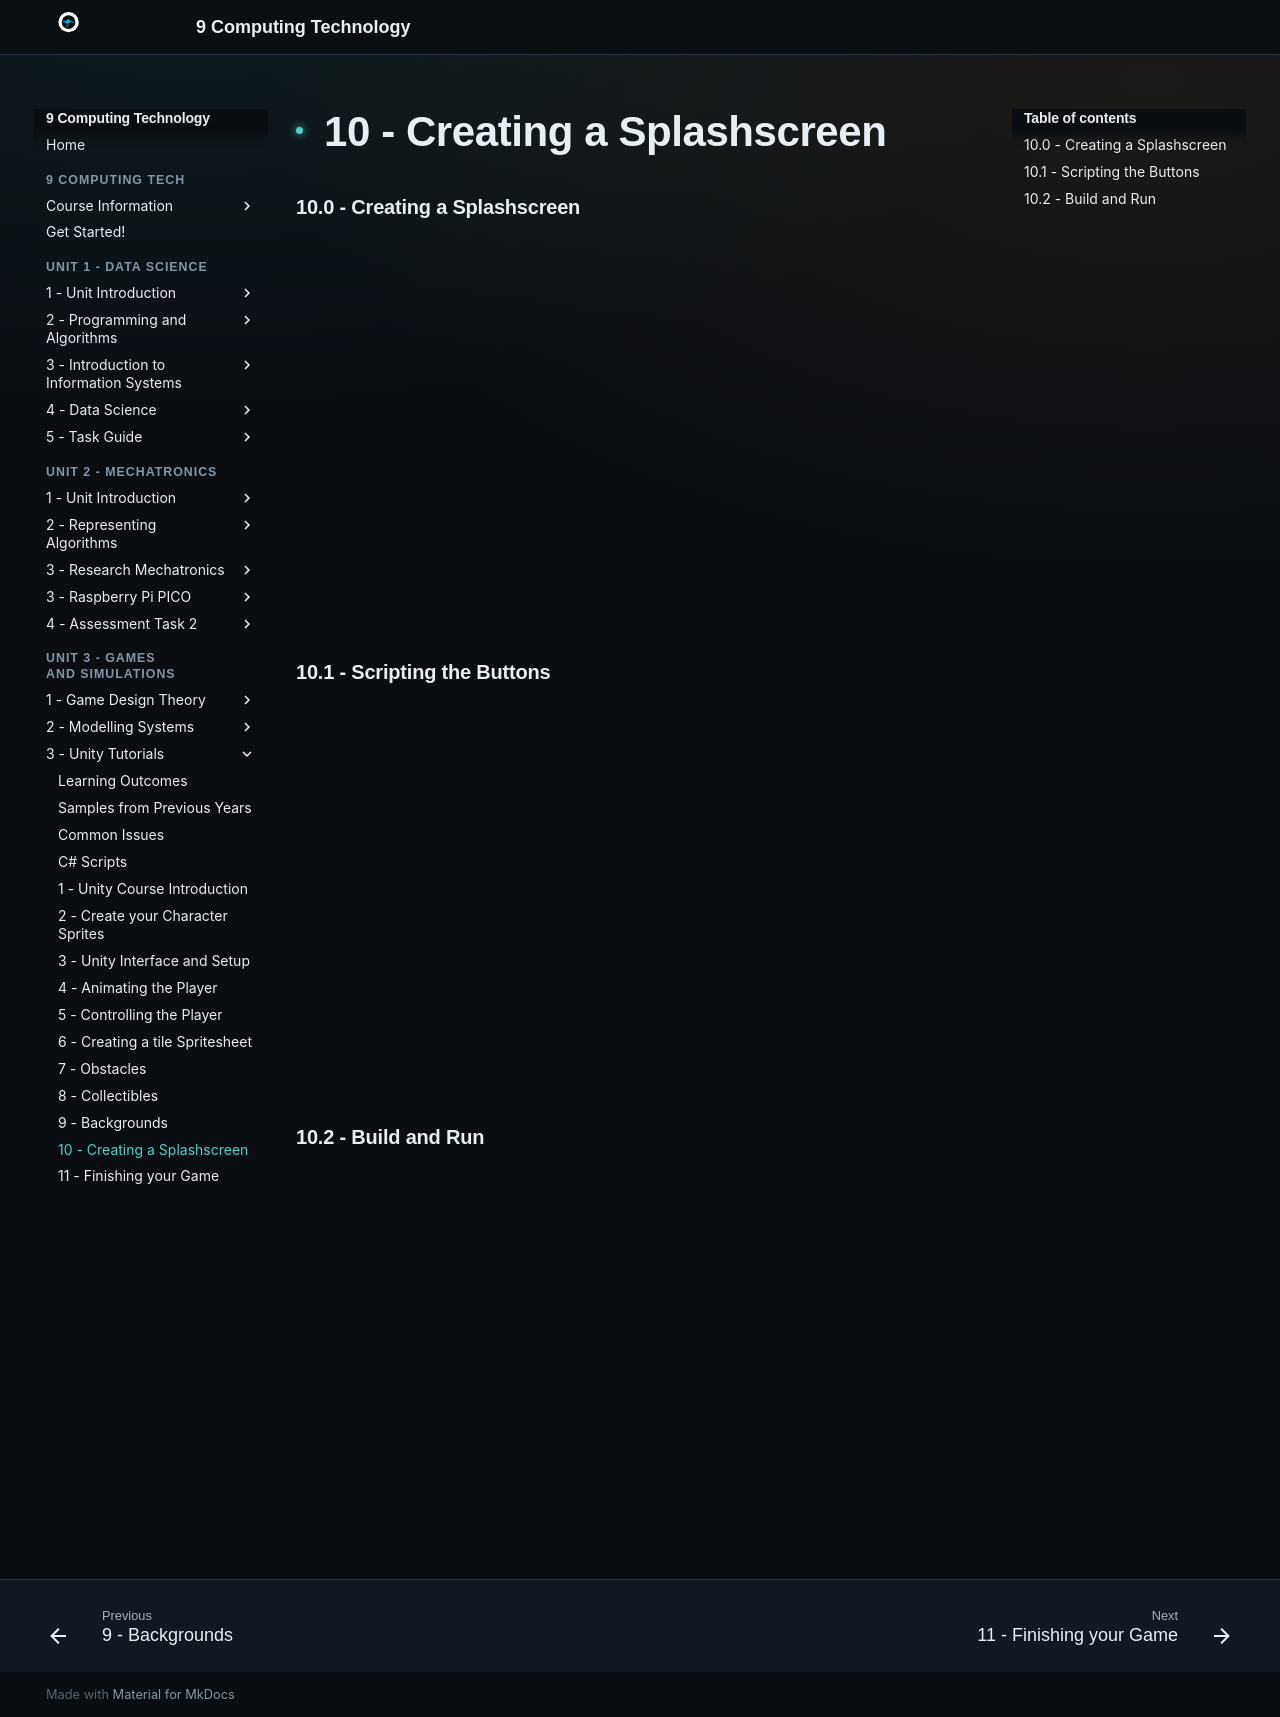

repository: Vormamim/y9-computing-tech · page: unit-3-games-and-simulations/3-unity-tutorials/10-creating-a-splashscreen.html · generator: mkdocs

# 10 - Creating a Splashscreen

### 10.0 - Creating a Splashscreen

<div class="video-wrapper"><iframe src="https://drive.google.com/file/d/1OquebFbk9djooyB8kzKPwhq72PR7dSQx/preview" allow="autoplay" allowfullscreen></iframe></div>

### 10.1 - Scripting the Buttons

<div class="video-wrapper"><iframe src="https://drive.google.com/file/d/1Mg85t9T9IjmodKagdSmydgIGtI21E2ta/preview" allow="autoplay" allowfullscreen></iframe></div>

### 10.2 - Build and Run

<div class="video-wrapper"><iframe src="https://drive.google.com/file/d/1tL0rRmVHyNv2qh27Cvd5Rblylw-QqE9_/preview" allow="autoplay" allowfullscreen></iframe></div>
